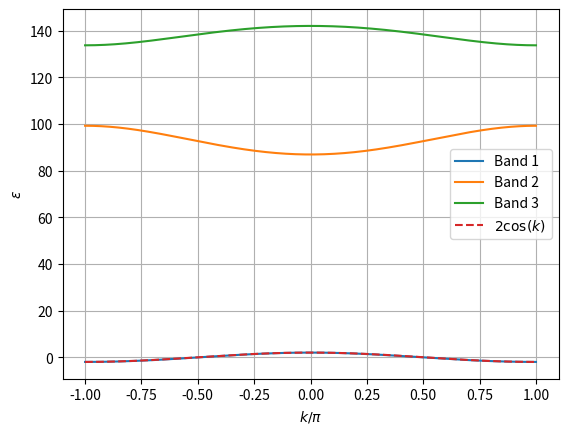

The script that saved this image:
import numpy as np
import matplotlib.pyplot as plt
from scipy.optimize import root_scalar

# Parameters
Delta = 100.0
k_vals = np.linspace(-np.pi, np.pi, 500)

# Function to compute band width of lowest eigenvalue
def lowest_band_width(J, Delta):
    eigvals = np.zeros((3, len(k_vals)))
    for i, k in enumerate(k_vals):
        omega = np.exp(1j * k / 3)
        H = np.array([
            [Delta, J * omega, J * np.conj(omega)],
            [J * np.conj(omega), 0, J * omega],
            [J * omega, J * np.conj(omega), Delta]
        ])
        eigvals[:, i] = np.linalg.eigvalsh(H)
    E_min = np.min(eigvals[0, :])
    E_max = np.max(eigvals[0, :])
    return E_max - E_min - 4  # we want width = 4

# Find J such that width of lowest band = 4
res = root_scalar(lowest_band_width, args=(Delta,), bracket=[0.01, 50], method='bisect')
J_target = res.root
print(f"Adjusted J for width 4: {J_target:.6f}")

# Now compute eigenvalues with this J
eigvals = np.zeros((3, len(k_vals)))
for i, k in enumerate(k_vals):
    omega = np.exp(1j * k / 3)
    H = np.array([
        [Delta, J_target * omega, J_target * np.conj(omega)],
        [J_target * np.conj(omega), 0, J_target * omega],
        [J_target * omega, J_target * np.conj(omega), Delta]
    ])
    eigvals[:, i] = np.linalg.eigvalsh(H)

# Shift so lowest band is centered at 0
E_min = np.min(eigvals[0, :])
E_max = np.max(eigvals[0, :])
shift = - (E_min + E_max) / 2
eigvals_shifted = eigvals + shift

# Plot
fig, ax = plt.subplots()
for n in range(3):
    ax.plot(k_vals / np.pi, eigvals_shifted[n, :], label=f'Band {n+1}')
    
ax.plot(k_vals / np.pi, 2 * np.cos(k_vals), ls="--", label=r"$2 \cos (k)$")
ax.set_xlabel(r'$k / \pi$')
ax.set_ylabel(r'$\varepsilon$')
ax.grid()
ax.legend()
plt.show()